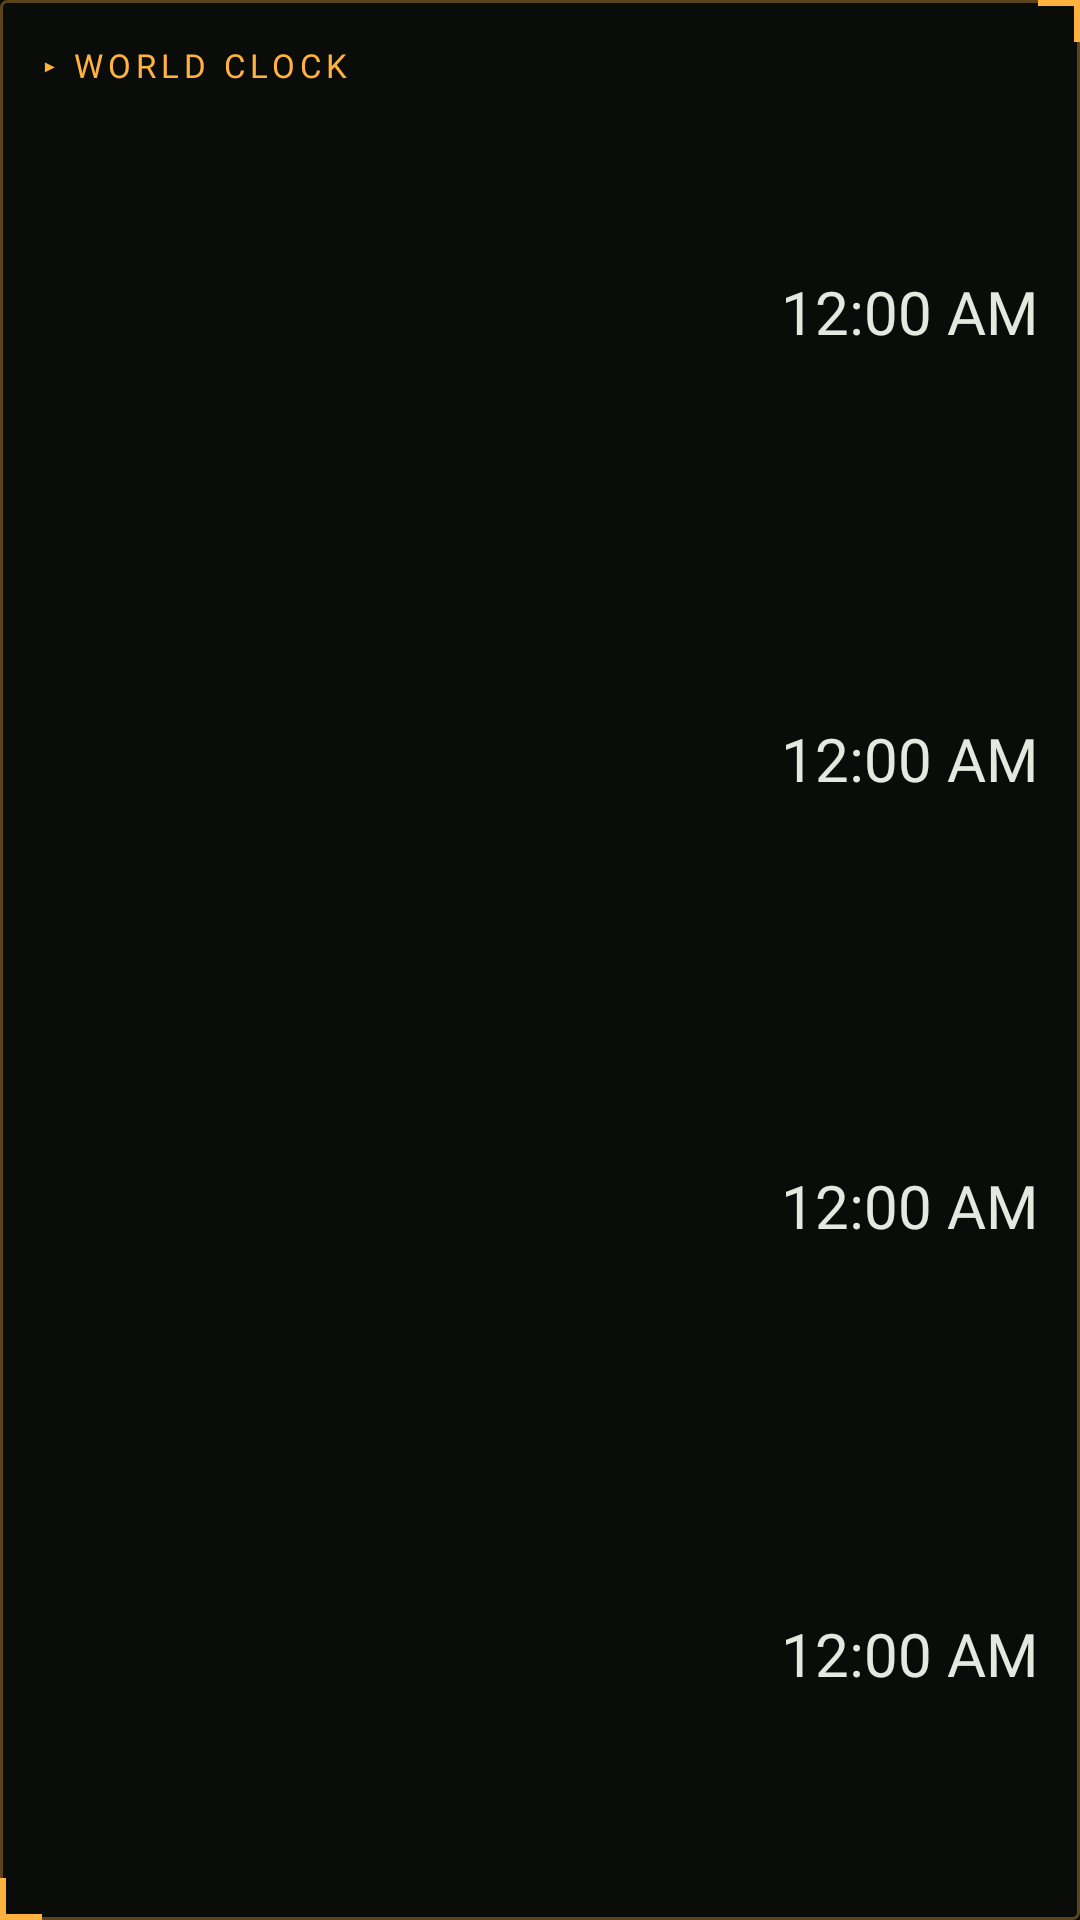

Write the Android layout XML for this screen, with the resource values it uses.
<!-- AndroidManifest.xml: application theme AppTheme -->
<!-- res/layout/widget_world_tactical.xml -->
<?xml version="1.0" encoding="utf-8"?>
<LinearLayout xmlns:android="http://schemas.android.com/apk/res/android"
    android:id="@+id/w_root"
    android:layout_width="match_parent" android:layout_height="match_parent"
    android:orientation="vertical" android:padding="14dp" android:background="@drawable/widget_bg_tactical">
    <TextView android:layout_width="wrap_content" android:layout_height="wrap_content"
        android:text="▸ WORLD CLOCK" android:textColor="#FFB23E" android:textSize="11sp"
        android:fontFamily="@font/share_tech_mono" android:letterSpacing="0.15" />
    <LinearLayout android:id="@+id/w_row0" android:layout_width="match_parent" android:layout_height="0dp"
        android:layout_weight="1" android:orientation="horizontal" android:gravity="center_vertical">
        <TextView android:id="@+id/w_city0" android:layout_width="0dp" android:layout_height="wrap_content" android:layout_weight="1"
            android:textSize="14sp" android:textColor="#FFB23E" android:fontFamily="@font/rajdhani_bold"
            android:letterSpacing="0.08" android:maxLines="1" android:ellipsize="end" />
        <TextClock android:id="@+id/w_tz0" android:layout_width="wrap_content" android:layout_height="wrap_content"
            android:format12Hour="h:mm a" android:format24Hour="HH:mm" android:textSize="20sp"
            android:textColor="#E6E8DF" android:fontFamily="@font/black_ops_one" />
    </LinearLayout>
    <LinearLayout android:id="@+id/w_row1" android:layout_width="match_parent" android:layout_height="0dp"
        android:layout_weight="1" android:orientation="horizontal" android:gravity="center_vertical">
        <TextView android:id="@+id/w_city1" android:layout_width="0dp" android:layout_height="wrap_content" android:layout_weight="1"
            android:textSize="14sp" android:textColor="#E6E8DF" android:fontFamily="@font/rajdhani_bold"
            android:letterSpacing="0.08" android:maxLines="1" android:ellipsize="end" />
        <TextClock android:id="@+id/w_tz1" android:layout_width="wrap_content" android:layout_height="wrap_content"
            android:format12Hour="h:mm a" android:format24Hour="HH:mm" android:textSize="20sp"
            android:textColor="#E6E8DF" android:fontFamily="@font/black_ops_one" />
    </LinearLayout>
    <LinearLayout android:id="@+id/w_row2" android:layout_width="match_parent" android:layout_height="0dp"
        android:layout_weight="1" android:orientation="horizontal" android:gravity="center_vertical">
        <TextView android:id="@+id/w_city2" android:layout_width="0dp" android:layout_height="wrap_content" android:layout_weight="1"
            android:textSize="14sp" android:textColor="#E6E8DF" android:fontFamily="@font/rajdhani_bold"
            android:letterSpacing="0.08" android:maxLines="1" android:ellipsize="end" />
        <TextClock android:id="@+id/w_tz2" android:layout_width="wrap_content" android:layout_height="wrap_content"
            android:format12Hour="h:mm a" android:format24Hour="HH:mm" android:textSize="20sp"
            android:textColor="#E6E8DF" android:fontFamily="@font/black_ops_one" />
    </LinearLayout>
    <LinearLayout android:id="@+id/w_row3" android:layout_width="match_parent" android:layout_height="0dp"
        android:layout_weight="1" android:orientation="horizontal" android:gravity="center_vertical">
        <TextView android:id="@+id/w_city3" android:layout_width="0dp" android:layout_height="wrap_content" android:layout_weight="1"
            android:textSize="14sp" android:textColor="#E6E8DF" android:fontFamily="@font/rajdhani_bold"
            android:letterSpacing="0.08" android:maxLines="1" android:ellipsize="end" />
        <TextClock android:id="@+id/w_tz3" android:layout_width="wrap_content" android:layout_height="wrap_content"
            android:format12Hour="h:mm a" android:format24Hour="HH:mm" android:textSize="20sp"
            android:textColor="#E6E8DF" android:fontFamily="@font/black_ops_one" />
    </LinearLayout>
</LinearLayout>
<!-- resources referenced by this layout -->
<resources>
  <!-- drawable widget_bg_tactical (drawable) -->
  <?xml version="1.0" encoding="utf-8"?>
  <layer-list xmlns:android="http://schemas.android.com/apk/res/android">
      <item><shape android:shape="rectangle">
          <solid android:color="#E60A0D0B" /><stroke android:width="1dp" android:color="#55FFB23E" /><corners android:radius="2dp" />
      </shape></item>
      <item android:gravity="top|end" android:width="16dp" android:height="16dp" android:drawable="@drawable/widget_bracket_tr" />
      <item android:gravity="bottom|start" android:width="16dp" android:height="16dp" android:drawable="@drawable/widget_bracket_bl" />
  </layer-list>
  <style name="AppTheme" parent="android:Theme.Material.NoActionBar">
          <item name="android:windowBackground">@color/bg</item>
          <item name="android:statusBarColor">@color/bg</item>
          <item name="android:navigationBarColor">@color/bg</item>
          <item name="android:colorAccent">@color/red</item>
      </style>
  <!-- drawable widget_bracket_tr (drawable) -->
  <?xml version="1.0" encoding="utf-8"?>
  <vector xmlns:android="http://schemas.android.com/apk/res/android" android:width="16dp" android:height="16dp" android:viewportWidth="16" android:viewportHeight="16">
      <path android:pathData="M2,1 H15 V14" android:strokeColor="#FFFFB23E" android:strokeWidth="2" android:fillColor="#00000000"/>
  </vector>
  <!-- drawable widget_bracket_bl (drawable) -->
  <?xml version="1.0" encoding="utf-8"?>
  <vector xmlns:android="http://schemas.android.com/apk/res/android" android:width="16dp" android:height="16dp" android:viewportWidth="16" android:viewportHeight="16">
      <path android:pathData="M1,2 V15 H14" android:strokeColor="#FFFFB23E" android:strokeWidth="2" android:fillColor="#00000000"/>
  </vector>
  <color name="bg">#0A0D0B</color>
  <color name="red">#FFB23E</color>
</resources>
